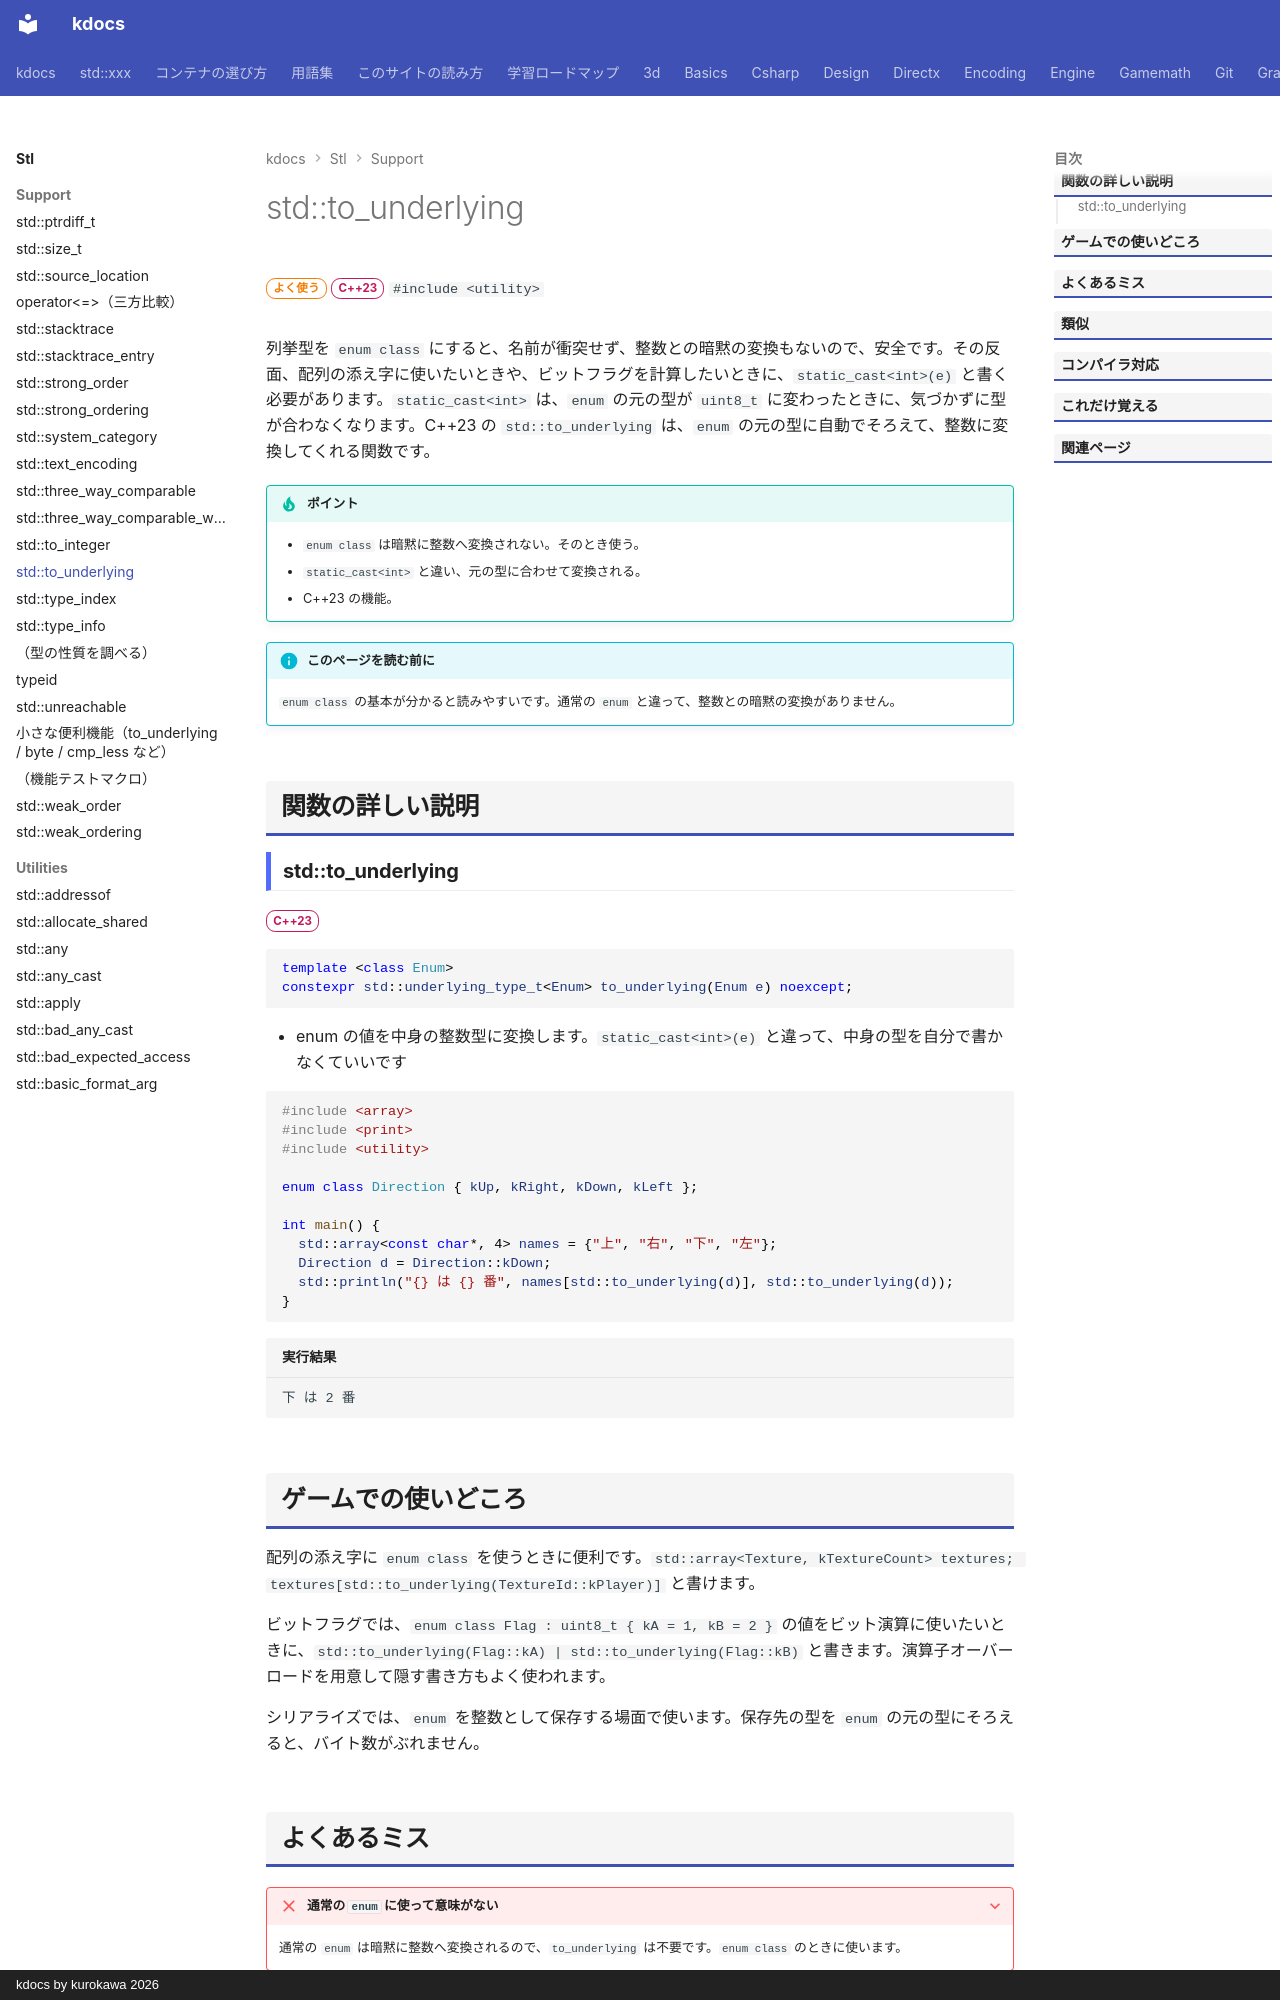

repository: qwzxdf/kdocs · page: stl/support/to_underlying/index.html · generator: mkdocs · copyright: kdocs by kurokawa 2026

---
title: std::to_underlying
summary: "列挙型の値を、元の整数型に変換する。"
order: 1
group: 小さな便利機能（<utility>）
tags:
  - 型・言語サポート
---

# std::to_underlying

<div class="page-badges" markdown>
<span class="rank rank-often">よく使う</span>
<span class="ver ver-23">C++23</span>
`#include <utility>`
</div>

列挙型を `enum class` にすると、名前が衝突せず、整数との暗黙の変換もないので、安全です。その反面、配列の添え字に使いたいときや、ビットフラグを計算したいときに、`static_cast<int>(e)` と書く必要があります。`static_cast<int>` は、`enum` の元の型が `uint8_t` に変わったときに、気づかずに型が合わなくなります。C++23 の `std::to_underlying` は、`enum` の元の型に自動でそろえて、整数に変換してくれる関数です。

!!! tip "ポイント"
    - `enum class` は暗黙に整数へ変換されない。そのとき使う。
    - `static_cast<int>` と違い、元の型に合わせて変換される。
    - C++23 の機能。

!!! info "このページを読む前に"
    `enum class` の基本が分かると読みやすいです。通常の `enum` と違って、整数との暗黙の変換がありません。

## 関数の詳しい説明

### std::to_underlying {#to_underlying}

<span class="ver ver-23">C++23</span>

```cpp
template <class Enum>
constexpr std::underlying_type_t<Enum> to_underlying(Enum e) noexcept;
```

- enum の値を中身の整数型に変換します。`static_cast<int>(e)` と違って、中身の型を自分で書かなくていいです

```cpp
#include <array>
#include <print>
#include <utility>

enum class Direction { kUp, kRight, kDown, kLeft };

int main() {
  std::array<const char*, 4> names = {"上", "右", "下", "左"};
  Direction d = Direction::kDown;
  std::println("{} は {} 番", names[std::to_underlying(d)], std::to_underlying(d));
}
```

```text title="実行結果"
下 は 2 番
```
